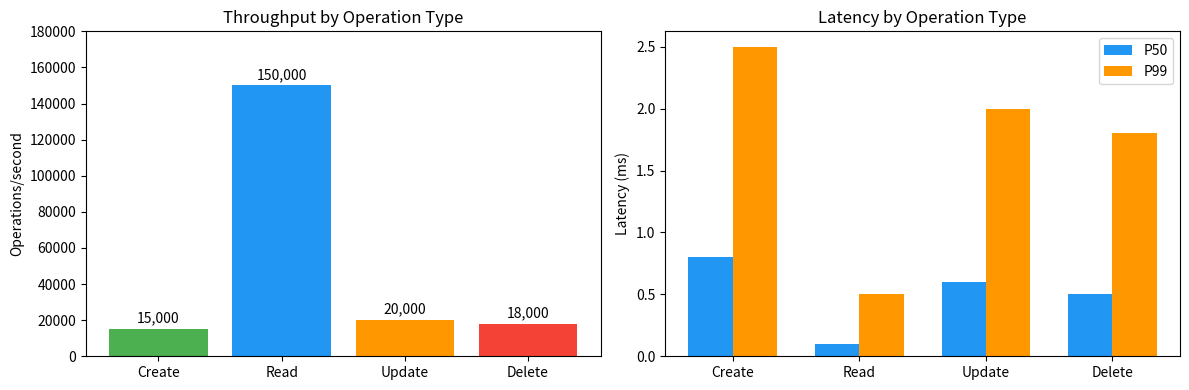

Write the Python code that produced this figure.
# ZXID Structure (64-bit)
# High 32 bits: Epoch (leader term)
# Low 32 bits: Counter within epoch

def parse_zxid(zxid: int) -> tuple:
    """Parse a ZXID into epoch and counter."""
    epoch = zxid >> 32
    counter = zxid & 0xFFFFFFFF
    return epoch, counter

def create_zxid(epoch: int, counter: int) -> int:
    """Create a ZXID from epoch and counter."""
    return (epoch << 32) | counter

# Example
zxid = create_zxid(epoch=5, counter=1000)
print(f"ZXID: {zxid:#018x}")
print(f"Parsed: epoch={parse_zxid(zxid)[0]}, counter={parse_zxid(zxid)[1]}")

from dataclasses import dataclass
from typing import List, Optional
from enum import IntEnum

class NodeType(IntEnum):
    PERSISTENT = 0
    EPHEMERAL = 1
    PERSISTENT_SEQUENTIAL = 2
    EPHEMERAL_SEQUENTIAL = 3

@dataclass
class Stat:
    """Node metadata."""
    czxid: int          # Created ZXID
    mzxid: int          # Last modified ZXID
    ctime: int          # Created time (ms)
    mtime: int          # Last modified time (ms)
    version: int        # Data version
    cversion: int       # Children version
    aversion: int       # ACL version
    ephemeral_owner: int  # Session ID if ephemeral, else 0
    data_length: int    # Length of data
    num_children: int   # Number of children

@dataclass
class ZNode:
    """A node in the ZephyrCoord tree."""
    path: str
    data: bytes
    stat: Stat
    node_type: NodeType
    children: List[str]

# Example node
example_node = ZNode(
    path="/services/api",
    data=b'{"host": "10.0.0.1", "port": 8080}',
    stat=Stat(czxid=100, mzxid=150, ctime=1700000000, mtime=1700001000,
              version=5, cversion=2, aversion=1, ephemeral_owner=0,
              data_length=34, num_children=3),
    node_type=NodeType.PERSISTENT,
    children=["node1", "node2", "node3"]
)
print(f"Path: {example_node.path}")
print(f"Data: {example_node.data.decode()}")
print(f"Children: {example_node.children}")

def validate_path(path: str) -> bool:
    """Validate a ZephyrCoord path."""
    if not path or path[0] != '/':
        return False
    if path != '/' and path.endswith('/'):
        return False
    if '//' in path:
        return False
    if path != '/':
        for component in path[1:].split('/'):
            if not component or component in ('.', '..'):
                return False
    return True

# Test paths
test_paths = [
    "/",
    "/services/api",
    "/locks/mylock/lock-0000000001",
    "relative/path",
    "/double//slash",
    "/trailing/"
]

for p in test_paths:
    valid = "✓" if validate_path(p) else "✗"
    print(f"{valid} {p!r}")

# Simulated ZephyrCoord client for demonstration
class MockZephyrClient:
    def __init__(self):
        self.nodes = {"/": {"data": b"", "children": []}}
        self.watches = {}
    
    def create(self, path: str, data: bytes, ephemeral: bool = False) -> str:
        """Create a node."""
        if path in self.nodes:
            raise Exception(f"Node exists: {path}")
        
        parent = "/".join(path.split("/")[:-1]) or "/"
        if parent not in self.nodes:
            raise Exception(f"Parent not found: {parent}")
        
        self.nodes[path] = {"data": data, "children": [], "ephemeral": ephemeral}
        child_name = path.split("/")[-1]
        self.nodes[parent]["children"].append(child_name)
        print(f"Created: {path}")
        return path
    
    def get_data(self, path: str) -> bytes:
        """Get node data."""
        if path not in self.nodes:
            raise Exception(f"Node not found: {path}")
        return self.nodes[path]["data"]
    
    def get_children(self, path: str) -> list:
        """Get children of a node."""
        if path not in self.nodes:
            raise Exception(f"Node not found: {path}")
        return self.nodes[path]["children"]

# Demo
client = MockZephyrClient()
client.create("/services", b"")
client.create("/services/api", b'{"version": "1.0"}')
client.create("/services/api/node1", b'{"host": "10.0.0.1"}', ephemeral=True)

print(f"\nChildren of /services: {client.get_children('/services')}")
print(f"Data at /services/api: {client.get_data('/services/api').decode()}")

import random

class LeaderElection:
    """Distributed leader election using sequential ephemeral nodes."""
    
    def __init__(self, path: str, participant_id: str):
        self.path = path
        self.participant_id = participant_id
        self.my_node = None
        self.nodes = []  # Simulated cluster state
    
    def join(self) -> str:
        """Join the election."""
        # Create ephemeral sequential node
        seq = len(self.nodes)
        self.my_node = f"{self.path}/election-{seq:010d}"
        self.nodes.append((self.my_node, self.participant_id))
        self.nodes.sort(key=lambda x: x[0])
        return self.my_node
    
    def am_i_leader(self) -> bool:
        """Check if I am the leader."""
        if not self.nodes:
            return False
        return self.nodes[0][0] == self.my_node
    
    def get_leader(self) -> str:
        """Get current leader's ID."""
        if not self.nodes:
            return None
        return self.nodes[0][1]

# Simulate election
election = LeaderElection("/election", "")
participants = ["server-1", "server-2", "server-3"]
random.shuffle(participants)

elections = {}
for p in participants:
    e = LeaderElection("/election", p)
    e.nodes = election.nodes
    node = e.join()
    elections[p] = e
    print(f"{p} joined: {node}")

print(f"\nLeader: {elections[participants[0]].get_leader()}")

class DistributedLock:
    """Distributed lock implementation."""
    
    def __init__(self, path: str, holder_id: str):
        self.path = path
        self.holder_id = holder_id
        self.my_node = None
        # Shared state for demo
        self._nodes = []
    
    def acquire(self, nodes_ref: list) -> bool:
        """Attempt to acquire the lock."""
        seq = len(nodes_ref)
        self.my_node = f"{self.path}/lock-{seq:010d}"
        nodes_ref.append((self.my_node, self.holder_id))
        nodes_ref.sort(key=lambda x: x[0])
        self._nodes = nodes_ref
        
        if nodes_ref[0][0] == self.my_node:
            print(f"✓ {self.holder_id} acquired lock")
            return True
        else:
            # Find node to watch
            my_idx = next(i for i, (n, _) in enumerate(nodes_ref) if n == self.my_node)
            watch_node = nodes_ref[my_idx - 1][0]
            print(f"⏳ {self.holder_id} waiting (watching {watch_node.split('/')[-1]})")
            return False
    
    def release(self):
        """Release the lock."""
        self._nodes[:] = [(n, h) for n, h in self._nodes if n != self.my_node]
        print(f"✓ {self.holder_id} released lock")

# Demo
shared_nodes = []
lock1 = DistributedLock("/locks/mylock", "client-A")
lock2 = DistributedLock("/locks/mylock", "client-B")
lock3 = DistributedLock("/locks/mylock", "client-C")

lock1.acquire(shared_nodes)
lock2.acquire(shared_nodes)
lock3.acquire(shared_nodes)

print("\n--- client-A releases ---")
lock1.release()
print(f"Next in line: {shared_nodes[0][1] if shared_nodes else 'none'}")

import matplotlib.pyplot as plt
import numpy as np

# Simulated benchmark data
operations = ['Create', 'Read', 'Update', 'Delete']
throughput = [15000, 150000, 20000, 18000]  # ops/sec
latency_p50 = [0.8, 0.1, 0.6, 0.5]  # ms
latency_p99 = [2.5, 0.5, 2.0, 1.8]  # ms

fig, (ax1, ax2) = plt.subplots(1, 2, figsize=(12, 4))

# Throughput chart
colors = ['#4CAF50', '#2196F3', '#FF9800', '#F44336']
bars = ax1.bar(operations, throughput, color=colors)
ax1.set_ylabel('Operations/second')
ax1.set_title('Throughput by Operation Type')
ax1.set_ylim(0, max(throughput) * 1.2)
for bar, val in zip(bars, throughput):
    ax1.text(bar.get_x() + bar.get_width()/2, bar.get_height() + 2000,
             f'{val:,}', ha='center', va='bottom', fontsize=10)

# Latency chart
x = np.arange(len(operations))
width = 0.35
ax2.bar(x - width/2, latency_p50, width, label='P50', color='#2196F3')
ax2.bar(x + width/2, latency_p99, width, label='P99', color='#FF9800')
ax2.set_ylabel('Latency (ms)')
ax2.set_title('Latency by Operation Type')
ax2.set_xticks(x)
ax2.set_xticklabels(operations)
ax2.legend()

plt.tight_layout()
plt.savefig('performance_charts.png', dpi=150, bbox_inches='tight')
plt.show()

# Memory pool simulation
class MemoryPool:
    """Simulated memory pool for buffer reuse."""
    
    def __init__(self, buffer_size: int):
        self.buffer_size = buffer_size
        self.pool = []
        self.stats = {"gets": 0, "puts": 0, "allocations": 0, "reuses": 0}
    
    def get(self) -> bytearray:
        self.stats["gets"] += 1
        if self.pool:
            self.stats["reuses"] += 1
            return self.pool.pop()
        self.stats["allocations"] += 1
        return bytearray(self.buffer_size)
    
    def put(self, buf: bytearray):
        self.stats["puts"] += 1
        if len(buf) == self.buffer_size:
            self.pool.append(buf)

# Simulate workload
pool = MemoryPool(4096)
for _ in range(10000):
    buf = pool.get()
    # ... use buffer ...
    pool.put(buf)

print("Memory Pool Statistics:")
print(f"  Total gets: {pool.stats['gets']:,}")
print(f"  Allocations: {pool.stats['allocations']:,}")
print(f"  Reuses: {pool.stats['reuses']:,}")
print(f"  Reuse rate: {pool.stats['reuses']/pool.stats['gets']*100:.1f}%")
